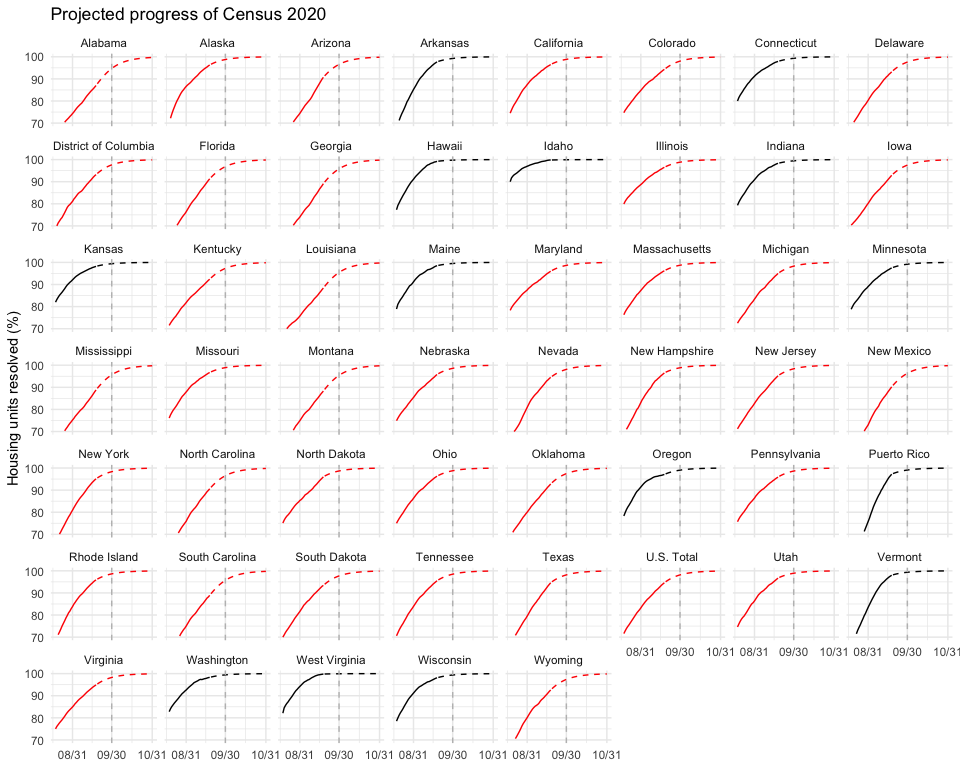

The file beside this chart, header and first rows:
state, as_of_date, enumerated, type, finished
U.S. Total, 2020-08-18, 71.6, observation, 2020-10-07
Alabama, 2020-08-18, 65.2, observation, 2020-10-19
Alaska, 2020-08-18, 69.9, observation, 2020-10-03
Arizona, 2020-08-18, 64.2, observation, 2020-10-14
Arkansas, 2020-08-18, 67.7, observation, 2020-09-27
California, 2020-08-18, 74.5, observation, 2020-10-02
Colorado, 2020-08-18, 74.7, observation, 2020-10-08
Connecticut, 2020-08-18, 80, observation, 2020-09-27
Delaware, 2020-08-18, 68.2, observation, 2020-10-10
District of Columbia, 2020-08-18, 68.5, observation, 2020-10-10
Florida, 2020-08-18, 65.1, observation, 2020-10-13
Georgia, 2020-08-18, 64.1, observation, 2020-10-16
Hawaii, 2020-08-18, 77.3, observation, 2020-09-17
Idaho, 2020-08-18, 90, observation, 2020-09-11
Illinois, 2020-08-18, 79.9, observation, 2020-10-02
Indiana, 2020-08-18, 79.3, observation, 2020-09-24
Iowa, 2020-08-18, 70.4, observation, 2020-10-10
Kansas, 2020-08-18, 82, observation, 2020-09-25
Kentucky, 2020-08-18, 71.5, observation, 2020-10-11
Louisiana, 2020-08-18, 67.1, observation, 2020-10-17
Maine, 2020-08-18, 78.9, observation, 2020-09-23
Maryland, 2020-08-18, 78.3, observation, 2020-10-04
Massachusetts, 2020-08-18, 76.3, observation, 2020-10-03
Michigan, 2020-08-18, 72.5, observation, 2020-10-06
Minnesota, 2020-08-18, 78.8, observation, 2020-09-28
Mississippi, 2020-08-18, 64.1, observation, 2020-10-17
Missouri, 2020-08-18, 76.1, observation, 2020-10-02
Montana, 2020-08-18, 63.4, observation, 2020-10-17
Nebraska, 2020-08-18, 74.9, observation, 2020-10-04
Nevada, 2020-08-18, 67.3, observation, 2020-10-07
New Hampshire, 2020-08-18, 68.5, observation, 2020-10-02
New Jersey, 2020-08-18, 71.2, observation, 2020-10-06
New Mexico, 2020-08-18, 59.2, observation, 2020-10-15
New York, 2020-08-18, 66.4, observation, 2020-10-06
North Carolina, 2020-08-18, 64.3, observation, 2020-10-14
North Dakota, 2020-08-18, 75.1, observation, 2020-10-04
Ohio, 2020-08-18, 75, observation, 2020-10-03
Oklahoma, 2020-08-18, 68.6, observation, 2020-10-11
Oregon, 2020-08-18, 78.3, observation, 2020-09-30
Pennsylvania, 2020-08-18, 75.7, observation, 2020-10-04
Rhode Island, 2020-08-18, 68.5, observation, 2020-10-04
South Carolina, 2020-08-18, 63, observation, 2020-10-17
South Dakota, 2020-08-18, 70, observation, 2020-10-10
Tennessee, 2020-08-18, 70.6, observation, 2020-10-05
Texas, 2020-08-18, 66.2, observation, 2020-10-07
Utah, 2020-08-18, 74.6, observation, 2020-10-01
Vermont, 2020-08-18, 65.6, observation, 2020-09-26
Virginia, 2020-08-18, 75, observation, 2020-10-06
Washington, 2020-08-18, 82.8, observation, 2020-09-24
West Virginia, 2020-08-18, 82.1, observation, 2020-09-12
Wisconsin, 2020-08-18, 78.5, observation, 2020-09-25
Wyoming, 2020-08-18, 65.4, observation, 2020-10-11
Puerto Rico, 2020-08-18, 51.9, observation, 2020-09-30
U.S. Total, 2020-08-19, 72.8, observation, 2020-10-07
Alabama, 2020-08-19, 66.1, observation, 2020-10-19
Alaska, 2020-08-19, 72.2, observation, 2020-10-03
Arizona, 2020-08-19, 65, observation, 2020-10-14
Arkansas, 2020-08-19, 69.5, observation, 2020-09-27
California, 2020-08-19, 75.9, observation, 2020-10-02
Colorado, 2020-08-19, 75.8, observation, 2020-10-08
... 3,915 more rows
